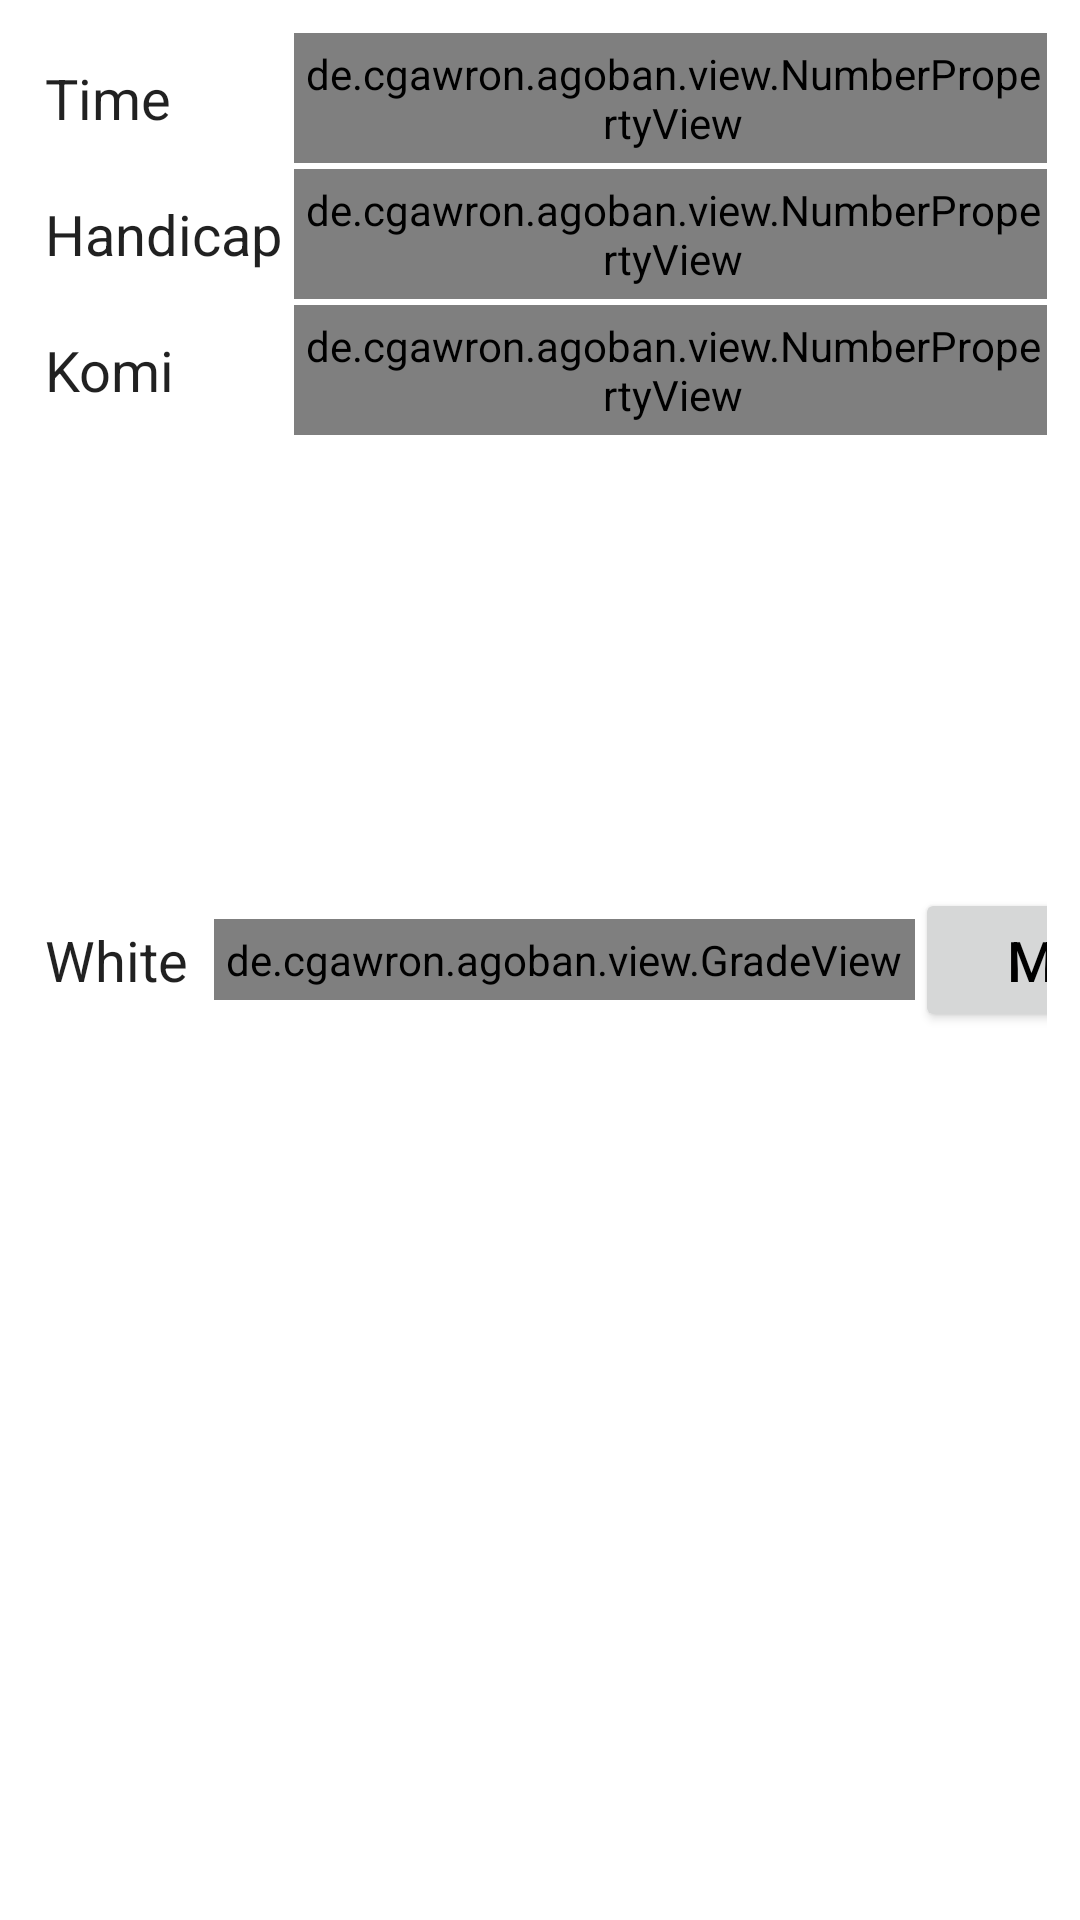

The Android layout XML behind this screen, and the referenced resources:
<!-- AndroidManifest.xml: fallback theme Theme.MaterialComponents.DayNight.NoActionBar -->
<!-- res/layout/game_info.xml -->
<?xml version="1.0" encoding="utf-8"?>


<TabHost 
	xmlns:android="http://schemas.android.com/apk/res/android"
	xmlns:cgawron="http://cgawron"
	android:id="@android:id/tabhost"
	android:layout_width="fill_parent"
	android:layout_height="fill_parent">
  <LinearLayout
      android:orientation="vertical"
      android:layout_width="fill_parent"
      android:layout_height="fill_parent"
      android:padding="5dp">
    <TabWidget
		android:id="@android:id/tabs"
		android:layout_width="fill_parent"
		android:layout_height="wrap_content" />
    <FrameLayout
		android:id="@android:id/tabcontent"
		android:layout_width="fill_parent"
		android:layout_height="wrap_content"
		android:padding="5dp">
      <TableLayout
		  android:id="@+id/players"
		  android:focusable="true"
		  android:orientation="vertical"
		  android:stretchColumns="2"
		  android:shrinkColumns="2"
		  android:layout_width="fill_parent" 
		  android:layout_height="fill_parent">
		<TableRow
			android:orientation="horizontal"
			android:layout_width="match_parent"
			android:layout_height="wrap_content"
			android:padding="1dp">
		  <TextView
			  style="@style/PropertyLabel"
			  android:text="@string/PW"
			  android:layout_column="1"/>
		  <de.example.agoban.view.TextPropertyView
			  style="@style/Property"
			  cgawron:property="PW"
			  android:id="@+id/PW"
			  android:focusable="true"
			  android:hint="@string/white_player" 
			  android:layout_column="2" />
		  <de.example.agoban.view.GradeView
			  style="@style/Property"
			  cgawron:property="WR"
			  android:id="@+id/WR"
			  android:layout_column="3"
			  android:focusable="true" /> 
		  <Button 
			  style="@style/Property"
			  android:id="@+id/me_white"
			  android:text="@string/me"
			  android:layout_column="4"
			  android:layout_height="wrap_content"/>
		</TableRow>
		<TableRow
			android:orientation="horizontal"
			android:layout_width="match_parent"
			android:layout_height="wrap_content"
			android:padding="1dp">
		  <TextView
			  style="@style/PropertyLabel"
			  android:text="@string/PB"
			  android:layout_column="1"/>
		  <de.example.agoban.view.TextPropertyView
			  style="@style/Property"
			  cgawron:property="PB"
			  android:id="@+id/PB"
			  android:focusable="true"
			  android:hint="@string/black_player" 
			  android:layout_column="2" /> 
		  <de.example.agoban.view.GradeView
			  style="@style/Property"
			  cgawron:property="BR"
			  android:id="@+id/BR"
			  android:focusable="true"
			  android:layout_column="3" /> 
		  <Button 
			  style="@style/Property"
			  android:id="@+id/me_black"
			  android:text="@string/me"
			  android:layout_column="4"
			  android:layout_height="wrap_content"/>
		</TableRow>
		<TableRow
			android:orientation="horizontal"
			android:layout_width="wrap_content"
			android:layout_height="wrap_content"
			android:padding="1dp">
		  <TextView
			  style="@style/PropertyLabel"
			  android:text="@string/DT"
			  android:layout_column="1"/>
		  <de.example.agoban.view.DatePropertyView
			  style="@style/Property"
			  cgawron:property="DT"
			  android:layout_width="fill_parent"
			  android:focusable="true"
			  android:layout_column="2"
			  android:layout_span="3" 
			  /> 
		</TableRow>
		<TableRow
			android:orientation="horizontal"
			android:layout_width="wrap_content"
			android:layout_height="wrap_content"
			android:padding="1dp">
		  <TextView
			  style="@style/PropertyLabel"
			  android:text="@string/RE"
			  android:layout_column="1"/>
		  <de.example.agoban.view.TextPropertyView
			  style="@style/Property"
			  cgawron:property="RE"
			  android:focusable="true"
			  android:layout_column="2"
			  android:layout_span="3" 
			  /> 
		</TableRow>
		<TableRow
			android:orientation="horizontal"
			android:layout_width="wrap_content"
			android:layout_height="wrap_content"
			android:padding="1dp">
		  <TextView
			  style="@style/PropertyLabel"
			  android:text="@string/EV"
			  android:layout_column="1"/>
		  <de.example.agoban.view.TextPropertyView
			  style="@style/Property"
			  cgawron:property="EV"
			  android:hint="@string/event_name" 
			  android:focusable="true"
			  android:layout_column="2"
			  android:layout_span="3" /> 
		</TableRow>
		<TableRow
			android:orientation="horizontal"
			android:layout_width="wrap_content"
			android:layout_height="wrap_content"
			android:padding="1dp">
		  <TextView
			  style="@style/PropertyLabel"
			  android:text="@string/PC"
			  android:layout_column="1"/>
		  <de.example.agoban.view.TextPropertyView
			  style="@style/Property"
			  cgawron:property="PC"
			  android:hint="@string/place" 
			  android:focusable="true"
			  android:layout_column="2"
			  android:layout_span="3" /> 
		</TableRow>
      </TableLayout>

      <TableLayout
		  android:text="rules" 
		  android:id="@+id/rules"  
		  android:stretchColumns="2"
		  android:shrinkColumns="2"
		  android:layout_width="fill_parent" 
		  android:layout_height="fill_parent">
		<TableRow
			android:orientation="horizontal"
			android:layout_width="fill_parent"
			android:layout_height="wrap_content"
			android:padding="1dp">
		  <TextView
			  style="@style/PropertyLabel"
			  android:text="@string/TM"
			  android:layout_column="1"/>
		  <de.example.agoban.view.NumberPropertyView
			  style="@style/Property"
			  cgawron:property="TM"
			  android:focusable="true"
			  android:layout_column="2"
			  android:layout_span="1" /> 
		</TableRow>
		<TableRow
			android:orientation="horizontal"
			android:layout_width="fill_parent"
			android:layout_height="wrap_content"
			android:padding="1dp">
		  <TextView
			  style="@style/PropertyLabel"
			  android:text="@string/HA"
			  android:layout_column="1"/>
		  <de.example.agoban.view.NumberPropertyView
			  style="@style/Property"
			  cgawron:property="HA"
			  android:focusable="true"
			  android:layout_column="2"
			  android:layout_span="1" /> 
		</TableRow>
		<TableRow
			android:orientation="horizontal"
			android:layout_width="wrap_content"
			android:layout_height="wrap_content"
			android:padding="1dp">
		  <TextView
			  style="@style/PropertyLabel"
			  android:text="@string/KM"
			  android:layout_column="1"/>
		  <de.example.agoban.view.NumberPropertyView
			  style="@style/Property"
			  cgawron:property="KM"
			  android:focusable="true"
			  android:layout_column="2"
			  android:layout_span="1" /> 
		</TableRow>
      </TableLayout>
    </FrameLayout>
  </LinearLayout>
</TabHost>
<!-- resources referenced by this layout -->
<resources>
  <string name="DT">Date</string>
  <string name="EV">Event</string>
  <string name="HA">Handicap</string>
  <string name="KM">Komi</string>
  <string name="PB">Black</string>
  <string name="PC">Place</string>
  <string name="PW">White</string>
  <string name="RE">Result</string>
  <string name="TM">Time</string>
  <string name="black_player">black player</string>
  <string name="event_name">event name</string>
  <string name="me">me</string>
  <string name="place">place</string>
  <string name="white_player">white player</string>
  <style name="Property" parent="@android:style/TextAppearance.Widget.Button"> 
  	<item name="android:layout_width">fill_parent</item>
  	<item name="android:layout_height">wrap_content</item>
  	<item name="android:padding">4dp</item>
  	<item name="android:textSize">9pt</item>
  	<item name="android:singleLine">true</item>
  	<item name="android:ellipsize">end</item>
  	<item name="android:layout_gravity">center_vertical</item>
  	
    </style>
  <style name="PropertyLabel" parent="@android:style/TextAppearance.Widget">
    	<item name="android:layout_width">fill_parent</item>
  	<item name="android:layout_height">wrap_content</item>
  	<item name="android:padding">4dp</item>
  	<item name="android:textSize">9pt</item>
  	<item name="android:singleLine">true</item>
  	<item name="android:layout_gravity">center_vertical</item>
  	
    </style>
</resources>
